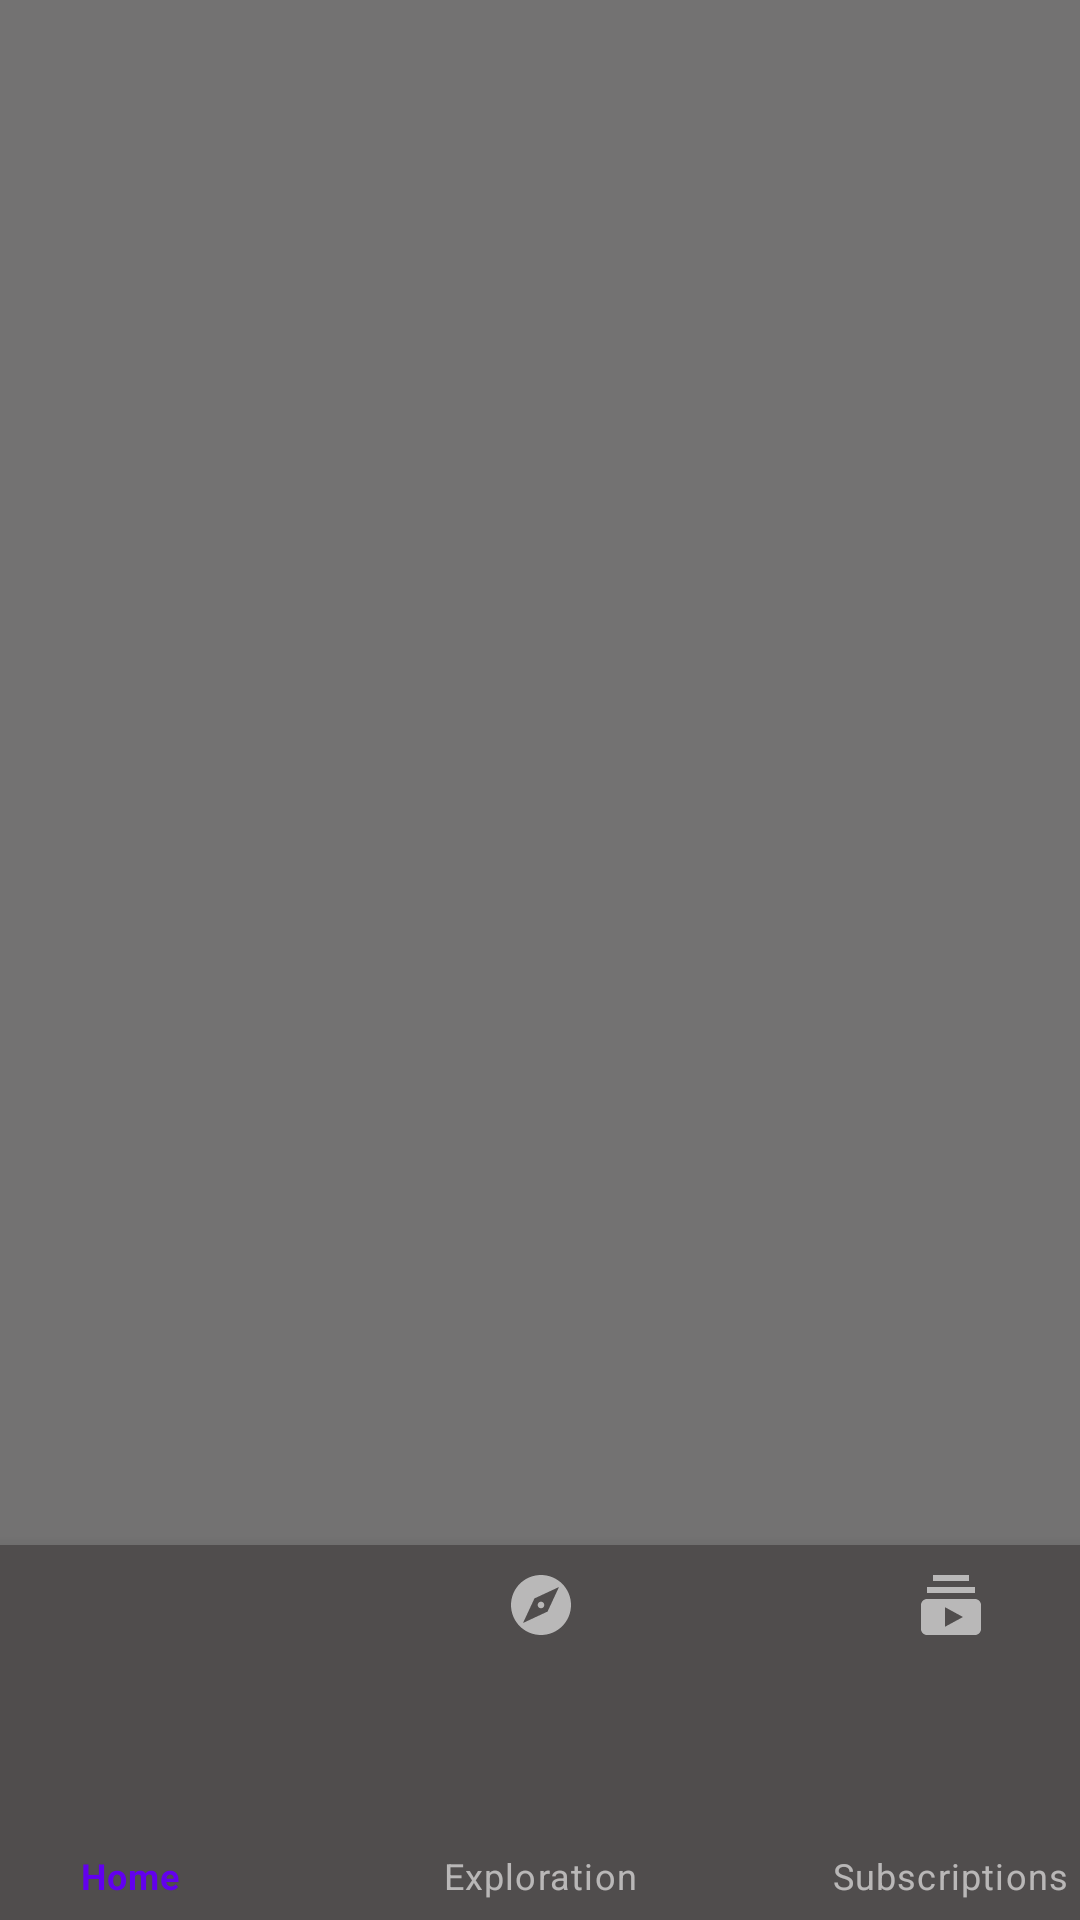

This screen was rendered from an Android layout file. Write that file and the resources it references.
<!-- AndroidManifest.xml: application theme Theme.YoutubeClone -->
<!-- res/layout/activity_main.xml -->
<?xml version="1.0" encoding="utf-8"?>
<androidx.constraintlayout.widget.ConstraintLayout xmlns:android="http://schemas.android.com/apk/res/android"
    xmlns:app="http://schemas.android.com/apk/res-auto"
    xmlns:tools="http://schemas.android.com/tools"
    android:id="@+id/fragmentContainer"
    android:layout_width="match_parent"
    android:layout_height="match_parent"
    android:background="#8C8888"
    tools:context=".MainActivity">

    <androidx.recyclerview.widget.RecyclerView
        android:id="@+id/rvItems"
        android:layout_width="414dp"
        android:layout_height="608dp"
        android:background="#737272"
        app:layout_constraintEnd_toEndOf="parent"
        app:layout_constraintStart_toStartOf="parent"
        app:layout_constraintTop_toTopOf="parent" />

    <com.google.android.material.bottomnavigation.BottomNavigationView
        android:id="@+id/bottomNavigationView"
        android:layout_width="410dp"
        android:layout_height="125dp"
        android:background="#504D4D"
        app:layout_constraintBottom_toBottomOf="parent"
        app:layout_constraintEnd_toEndOf="parent"
        app:layout_constraintStart_toStartOf="parent"
        app:menu="@menu/bottom_nav_menu" />

</androidx.constraintlayout.widget.ConstraintLayout>
<!-- resources referenced by this layout -->
<resources>
  <style name="Theme.YoutubeClone" parent="Theme.MaterialComponents.NoActionBar">
          
          <item name="colorPrimary">@color/purple_500</item>
          <item name="colorPrimaryVariant">@color/purple_700</item>
          <item name="colorOnPrimary">@color/white</item>
          
          <item name="colorSecondary">@color/teal_200</item>
          <item name="colorSecondaryVariant">@color/teal_700</item>
          <item name="colorOnSecondary">@color/black</item>
          
          <item name="android:statusBarColor" tools:targetApi="l">?attr/colorPrimaryVariant</item>
          
      </style>
  <!-- not gathered from this repository: default colours our renderer supplied (Android Studio template values) -->
  <color name="purple_500">#FF6200EE</color>
  <color name="purple_700">#FF3700B3</color>
  <color name="teal_200">#FF03DAC5</color>
  <color name="teal_700">#FF018786</color>
  <color name="black">#FF000000</color>
  <color name="white">#FFFFFFFF</color>
</resources>
